Run: headless pygame with SDL's dummy video driver; simulated clock (each Clock.tick advances the game by its frame time, no real sleeping); random seed 0; keys injected as events and as key.get_pressed() state; mouse plan: one left click at the window centre at the start of phase 2, then a move to the lower-right quarter at the start of phase 3.
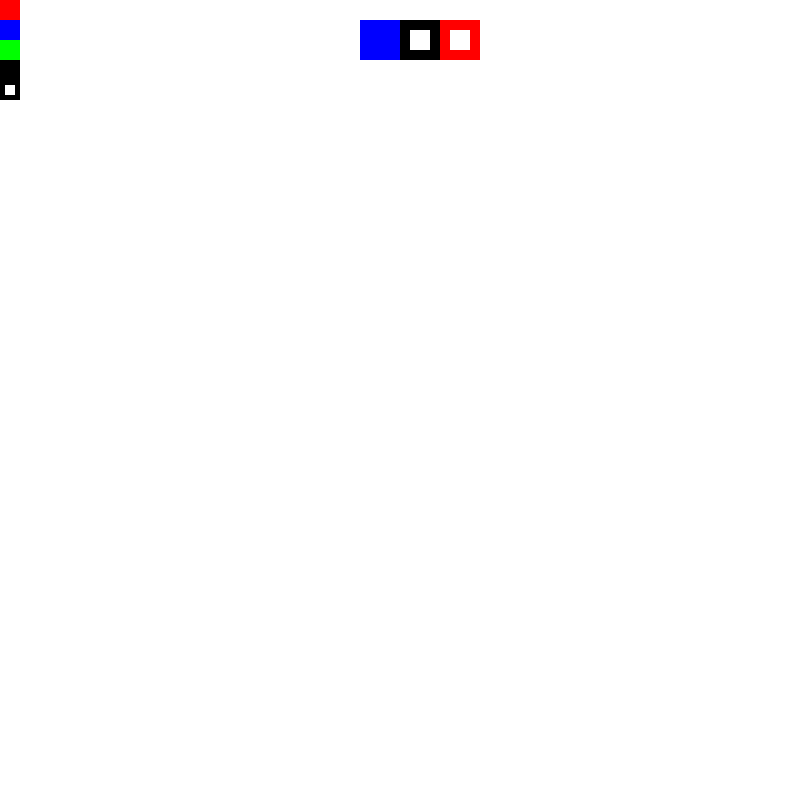
Frame 1 of 4 · flips 1–60 · no input
Frame 2 of 4 · flips 61–180 · clicked the window centre · tapped SPACE, RETURN · held RIGHT (→), D · screen unchanged from frame 1, image omitted
Frame 3 of 4 · flips 181–300 · moved the mouse to the lower-right quarter · held DOWN (↓), S · screen unchanged from frame 2, image omitted
Frame 4 of 4 · flips 301–420 · held LEFT (←), A, UP (↑), W · screen unchanged from frame 3, image omitted

The pygame program that drew these frames:

import math

import pygame
from math import *

pygame.init()
WIDTH, HEIGHT = 800, 800
SCREEN = pygame.display.set_mode((WIDTH, HEIGHT))
BLACK = pygame.Color(0, 0, 0)
WHITE = pygame.Color(255, 255, 255)
clock = pygame.time.Clock()

class GameObject:
    def draw(self):
        raise NotImplementedError

    def handle(self):
        raise NotImplementedError


class Button:
    def __init__(self):
        pass

    def draw(self):
        self.rect = pygame.draw.rect(
            SCREEN,
            'black',
            (WIDTH // 2, 20, 40, 40),
            width = 10
        )
        self.rect2 = pygame.draw.rect(
            SCREEN,
            'red',
            (WIDTH // 2 + 40, 20, 40, 40),
            width = 10
        )
        self.rect3 = pygame.draw.rect(
            SCREEN,
            'blue',
            (WIDTH // 2 - 40, 20, 40, 40),
        )
        self.switch_to_red = pygame.draw.rect(
            SCREEN,
            'red',
            (0, 0, 20, 20)
        )
        self.switch_to_blue = pygame.draw.rect(
            SCREEN,
            'blue',
            (0, 20, 20, 20)
        )
        self.switch_to_green = pygame.draw.rect(
            SCREEN,
            'green',
            (0, 40, 20, 20)
        )
        self.switch_to_black = pygame.draw.rect(
            SCREEN,
            'black',
            (0, 60, 20, 20)
        )
        self.eraser_rect = pygame.draw.rect(
            SCREEN,
            'black',
            (0, 80, 20, 20),
            width = 5
        )

class Pen(GameObject):
    def __init__(self, color, *args, **kwargs):
        self.points = []  # [(x1, y1), (x2, y2)]
        self.color = color

    def draw(self):
        for idx, point in enumerate(self.points[:-1]):
            pygame.draw.line(
                SCREEN,
                self.color,
                start_pos=point,  # self.points[idx]
                end_pos=self.points[idx + 1],
                width=5,
            )

    def handle(self, mouse_pos):
        self.points.append(mouse_pos)

class Circle(GameObject):
    def __init__(self, color, start_pos):
        self.color = color
        self.start_pos = start_pos
        self.end_pos = start_pos

    def draw(self):
        circle_center = self.start_pos
        Radius = (sqrt((self.end_pos[0] - self.start_pos[0])**2 + (self.end_pos[1] - self.start_pos[1])**2))

        pygame.draw.circle(
            SCREEN,
            self.color,
            (self.start_pos[0], self.start_pos[1]),
            Radius,
            width = 10
        )
    def handle(self, mouse_pos):
        self.end_pos = mouse_pos

class Rectangle(GameObject):
    def __init__(self, color, start_pos):
        self.start_pos = start_pos
        self.end_pos = start_pos
        self.color = color

    def draw(self):
        start_pos_x = min(self.start_pos[0], self.end_pos[0])
        start_pos_y = min(self.start_pos[1], self.end_pos[1])

        end_pos_x = max(self.start_pos[0], self.end_pos[0])
        end_pos_y = max(self.start_pos[1], self.end_pos[1])

        pygame.draw.rect(
            SCREEN,
            self.color,
            (
                start_pos_x,
                start_pos_y,
                end_pos_x - start_pos_x,
                end_pos_y - start_pos_y,
            ),
            width=5,
        )

    def handle(self, mouse_pos):
        self.end_pos = mouse_pos


def main():
    running = True
    active_obj = None
    button = Button()
    objects = [
        button
    ]
    current_shape = 'pen'
    color = 'black'
    while running:
        SCREEN.fill('white')
        for event in pygame.event.get():
            if event.type == pygame.QUIT:
                running = False

            if event.type == pygame.MOUSEBUTTONDOWN:
                if button.rect.collidepoint(pygame.mouse.get_pos()):
                    current_shape = 'rectangle'
                if button.rect2.collidepoint(pygame.mouse.get_pos()):
                    current_shape = 'pen'
                if button.rect3.collidepoint(pygame.mouse.get_pos()):
                    current_shape = 'circle'
                if button.switch_to_red.collidepoint(pygame.mouse.get_pos()):
                    color = 'red'
                if button.switch_to_blue.collidepoint(pygame.mouse.get_pos()):
                    color = 'blue'
                if button.switch_to_green.collidepoint(pygame.mouse.get_pos()):
                    color = 'green'
                if button.switch_to_black.collidepoint(pygame.mouse.get_pos()):
                    color = 'black'
                if button.eraser_rect.collidepoint(pygame.mouse.get_pos()):
                    color = 'white'
                    current_shape = 'pen'
                else:
                    if current_shape == 'pen':
                        active_obj = Pen(color, start_pos=event.pos)
                    elif current_shape == 'rectangle':
                        active_obj = Rectangle(color, start_pos=event.pos)
                    elif current_shape == 'circle':
                        active_obj = Circle(color, start_pos=event.pos)

            if event.type == pygame.MOUSEMOTION and active_obj is not None:
                # active_obj.points.append(pygame.mouse.get_pos())
                active_obj.handle(mouse_pos=pygame.mouse.get_pos())
                # active_obj.points => raise
                active_obj.draw()

            if event.type == pygame.MOUSEBUTTONUP and active_obj is not None:
                objects.append(active_obj)
                active_obj = None

        for obj in objects:
            obj.draw()

        clock.tick(90)
        pygame.display.flip()


if __name__ == '__main__':
    main()
